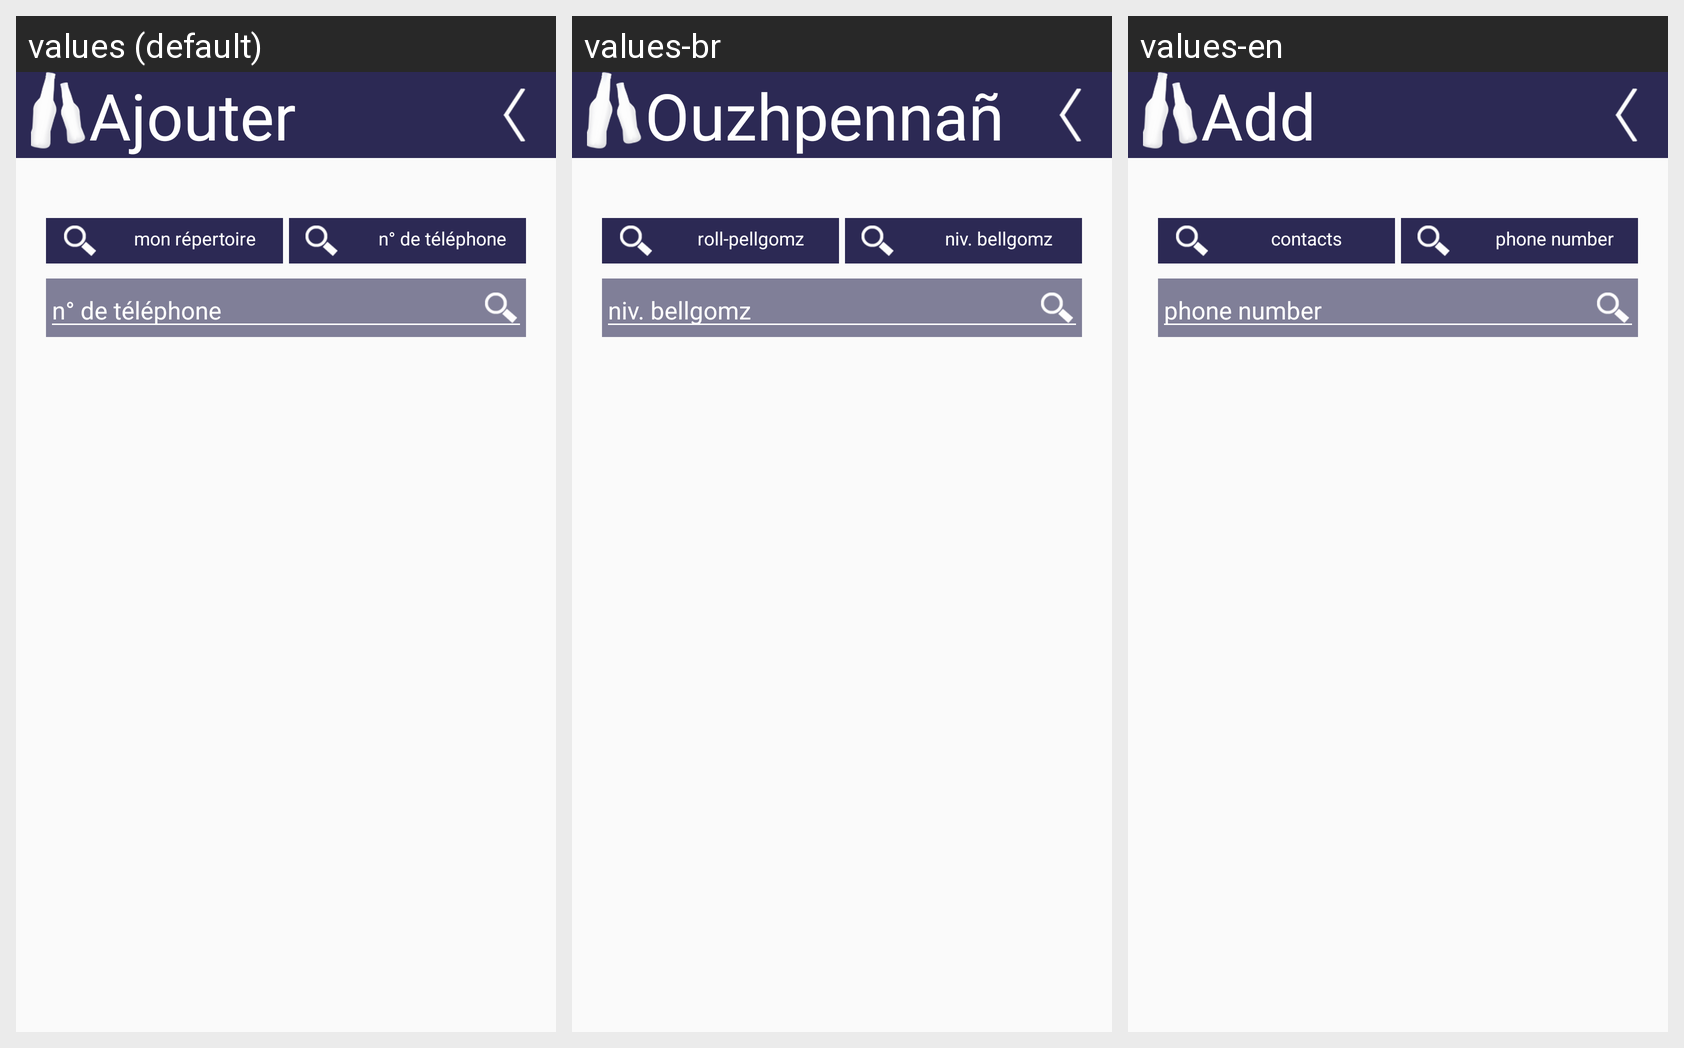

This grid shows one Android layout under several languages. Give, for every string resource on the screen, its name, the default text and each shown locale's text.
Android screen res/layout/activity_list_amis_ajout.xml rendered under 3 locales, left to right: values (default), values-br, values-en. Device: Nexus 5 (rendered at 1080×1920; each locale shown at half size, 540×960, under a caption strip naming it); theme AppTheme.
Strings drawn on this screen, with the default value and each locale's value (text and hints the layout hard-codes, and strings that could not be matched under every locale, appear in the picture but are not listed):

ajout
  values: Ajouter
  values-br: Ouzhpennañ
  values-en: Add

rep
  values: mon répertoire
  values-br: roll-pellgomz
  values-en: contacts

ajouttel
  values: n° de téléphone
  values-br: niv. bellgomz
  values-en: phone number
